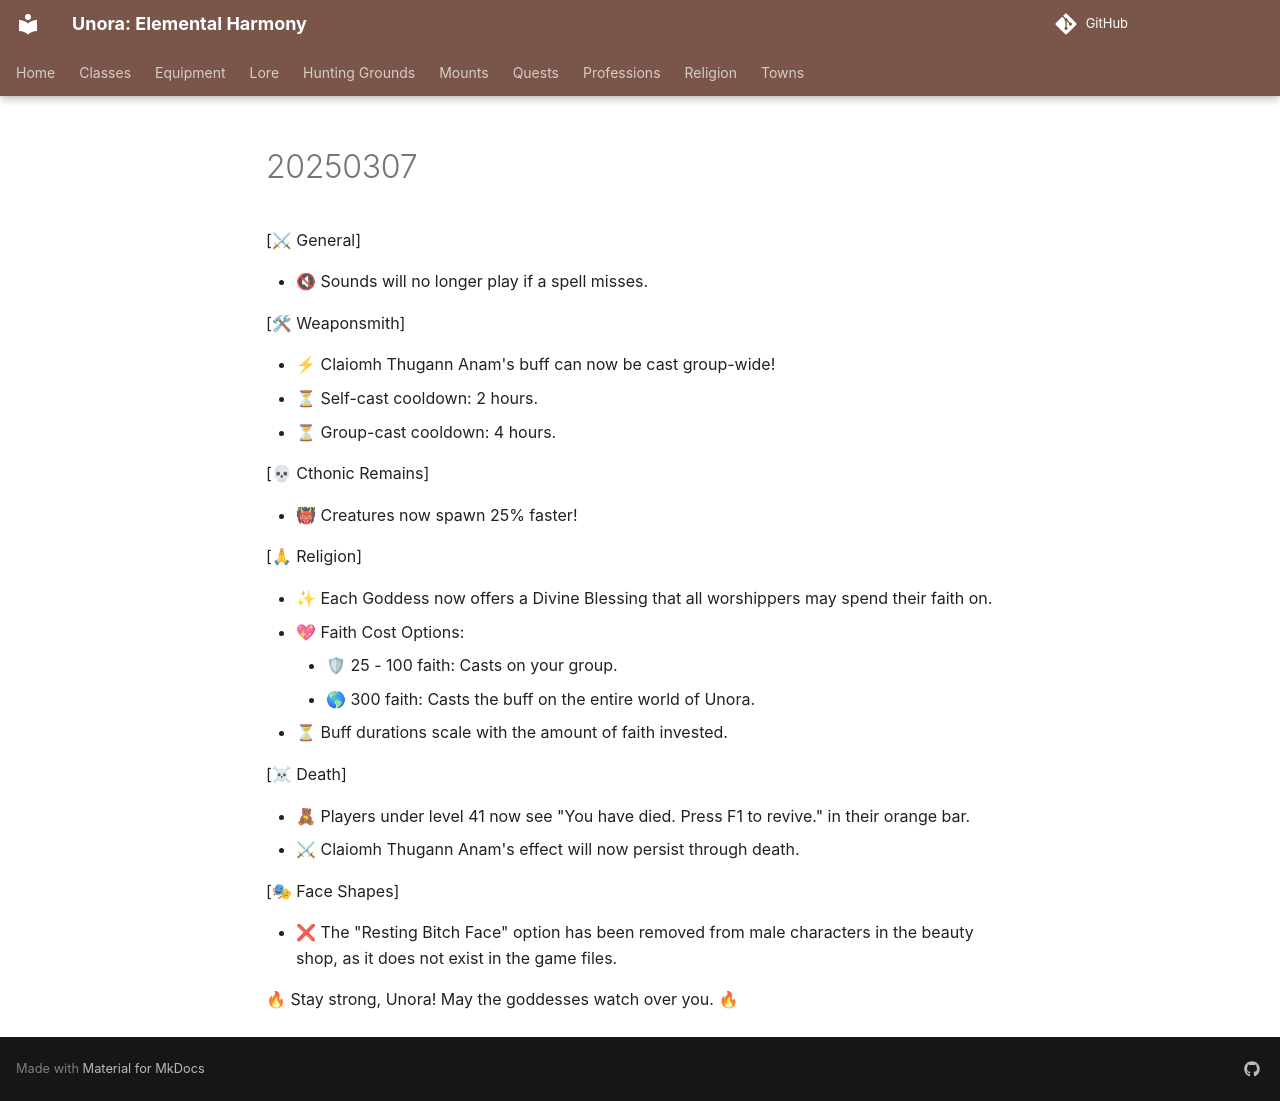

repository: unora-project/unora-project.github.io · page: patch_notes/2025/March/20250307/index.html · generator: mkdocs

---
search:
  exclude: true
---

[⚔ General]

- 🔇 Sounds will no longer play if a spell misses.

[🛠 Weaponsmith]

- ⚡ Claiomh Thugann Anam's buff can now be cast group-wide!
- ⏳ Self-cast cooldown: 2 hours.
- ⏳ Group-cast cooldown: 4 hours.

[💀 Cthonic Remains]

- 👹 Creatures now spawn 25% faster!

[🙏 Religion]

- ✨ Each Goddess now offers a Divine Blessing that all worshippers may spend their faith on.
- 💖 Faith Cost Options:
    - 🛡 25 - 100 faith: Casts on your group.
    - 🌎 300 faith: Casts the buff on the entire world of Unora.
- ⏳ Buff durations scale with the amount of faith invested.

[☠ Death]

- 🧸 Players under level 41 now see "You have died. Press F1 to revive." in their orange bar.
- ⚔ Claiomh Thugann Anam's effect will now persist through death.

[🎭 Face Shapes]

- ❌ The "Resting Bitch Face" option has been removed from male characters in the beauty shop, as it does not exist in the game files.

🔥 Stay strong, Unora! May the goddesses watch over you. 🔥
